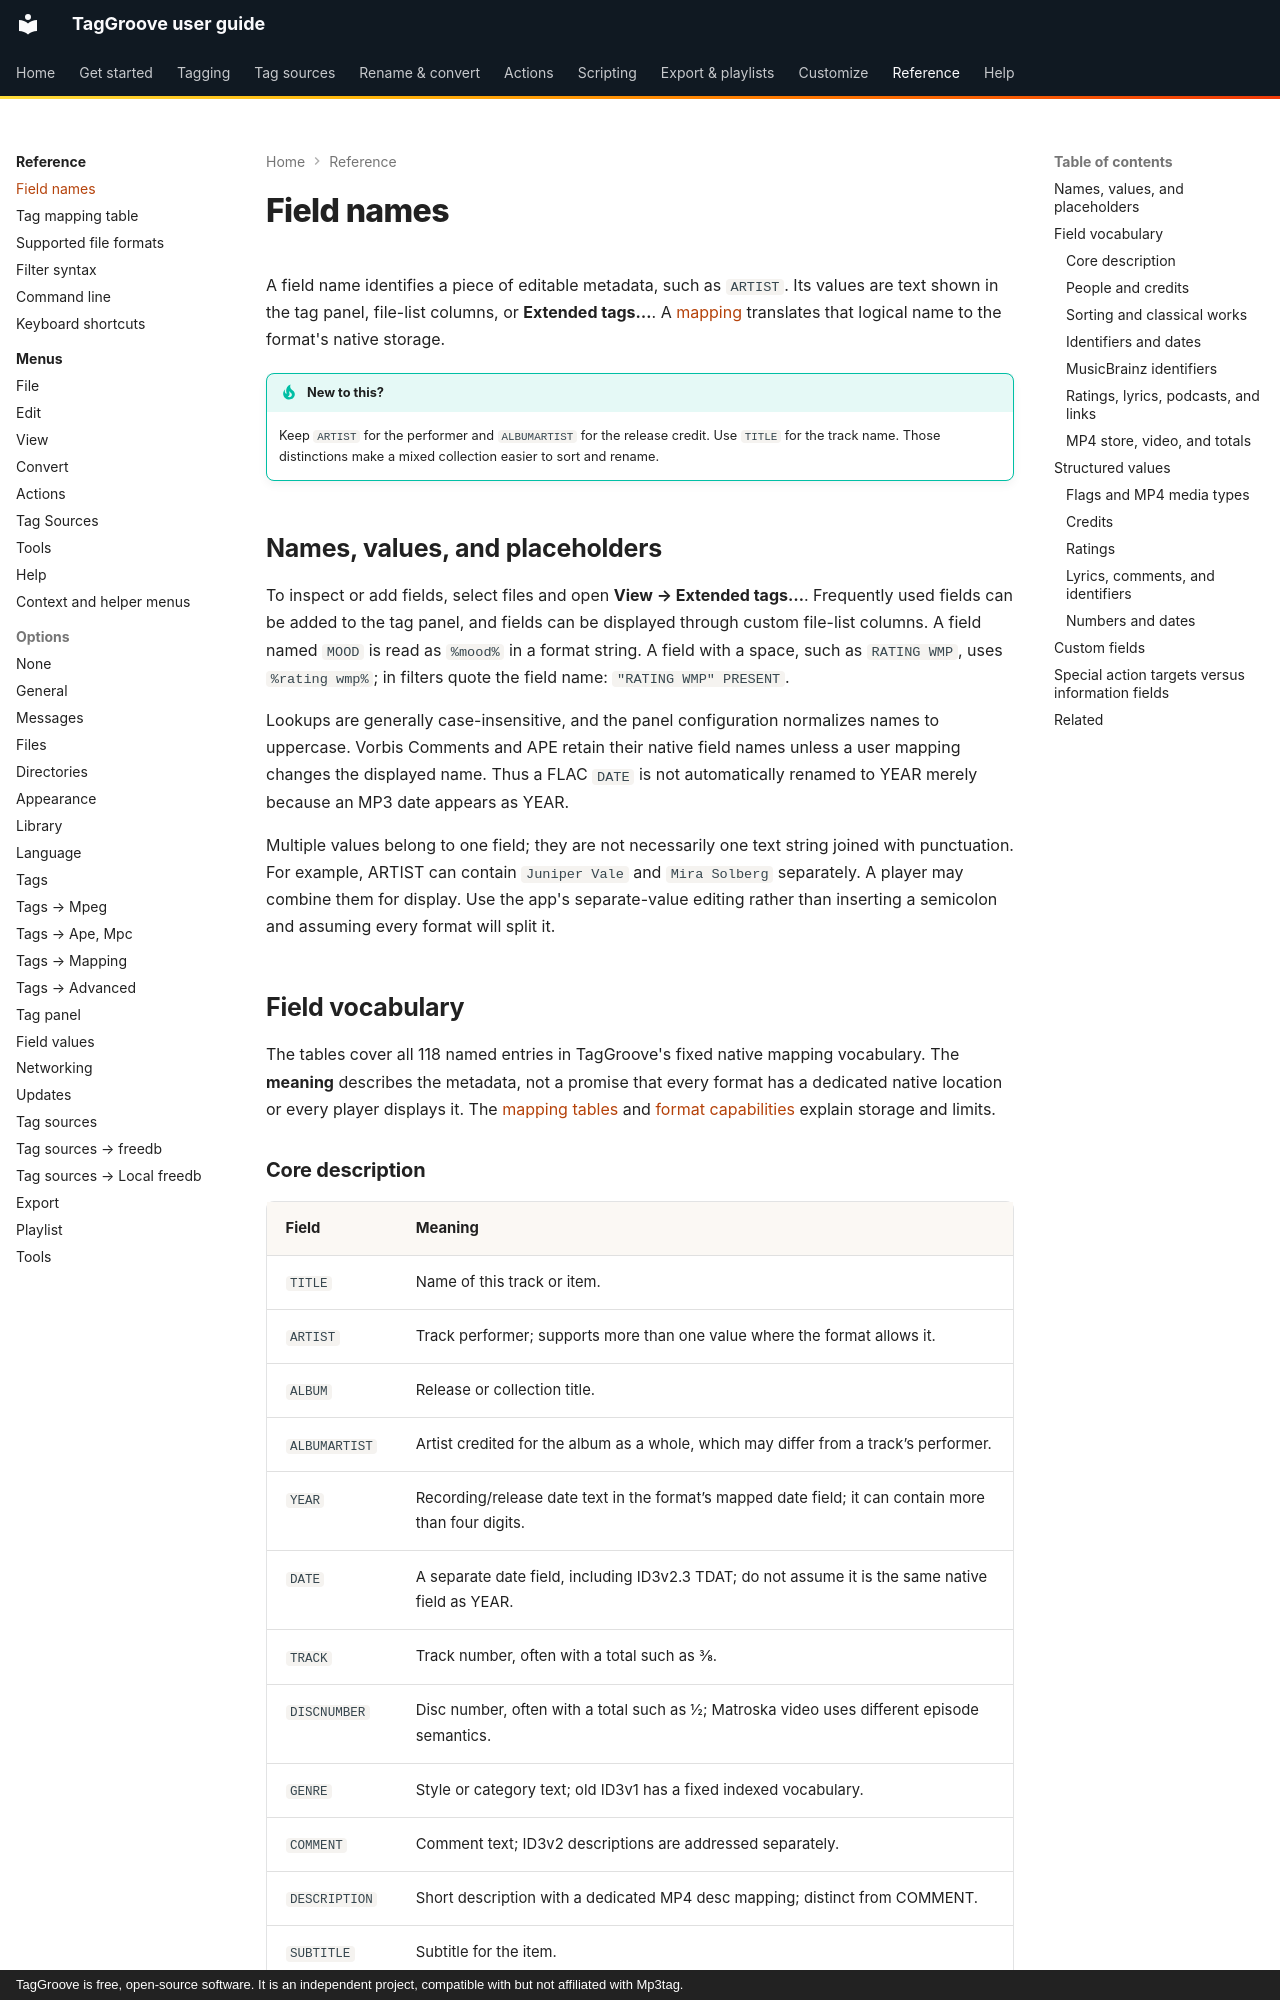

repository: johnneerdael/TagGroove · page: reference/field-names/index.html · generator: mkdocs · copyright: TagGroove is free, open-source software. It is an independent project, compatible with but not affiliated with Mp3tag.

# Field names

A field name identifies a piece of editable metadata, such as `ARTIST`. Its values are text shown in the tag panel, file-list columns, or **Extended tags…**. A [mapping](tag-mapping.md) translates that logical name to the format's native storage.

!!! tip "New to this?"
    Keep `ARTIST` for the performer and `ALBUMARTIST` for the release credit. Use `TITLE` for the track name. Those distinctions make a mixed collection easier to sort and rename.

## Names, values, and placeholders

To inspect or add fields, select files and open **View → Extended tags…**. Frequently used fields can be added to the tag panel, and fields can be displayed through custom file-list columns. A field named `MOOD` is read as `%mood%` in a format string. A field with a space, such as `RATING WMP`, uses `%rating wmp%`; in filters quote the field name: `"RATING WMP" PRESENT`.

Lookups are generally case-insensitive, and the panel configuration normalizes names to uppercase. Vorbis Comments and APE retain their native field names unless a user mapping changes the displayed name. Thus a FLAC `DATE` is not automatically renamed to YEAR merely because an MP3 date appears as YEAR.

Multiple values belong to one field; they are not necessarily one text string joined with punctuation. For example, ARTIST can contain `Juniper Vale` and `Mira Solberg` separately. A player may combine them for display. Use the app's separate-value editing rather than inserting a semicolon and assuming every format will split it.

## Field vocabulary

The tables cover all 118 named entries in TagGroove's fixed native mapping vocabulary. The **meaning** describes the metadata, not a promise that every format has a dedicated native location or every player displays it. The [mapping tables](tag-mapping.md) and [format capabilities](file-formats.md) explain storage and limits.
